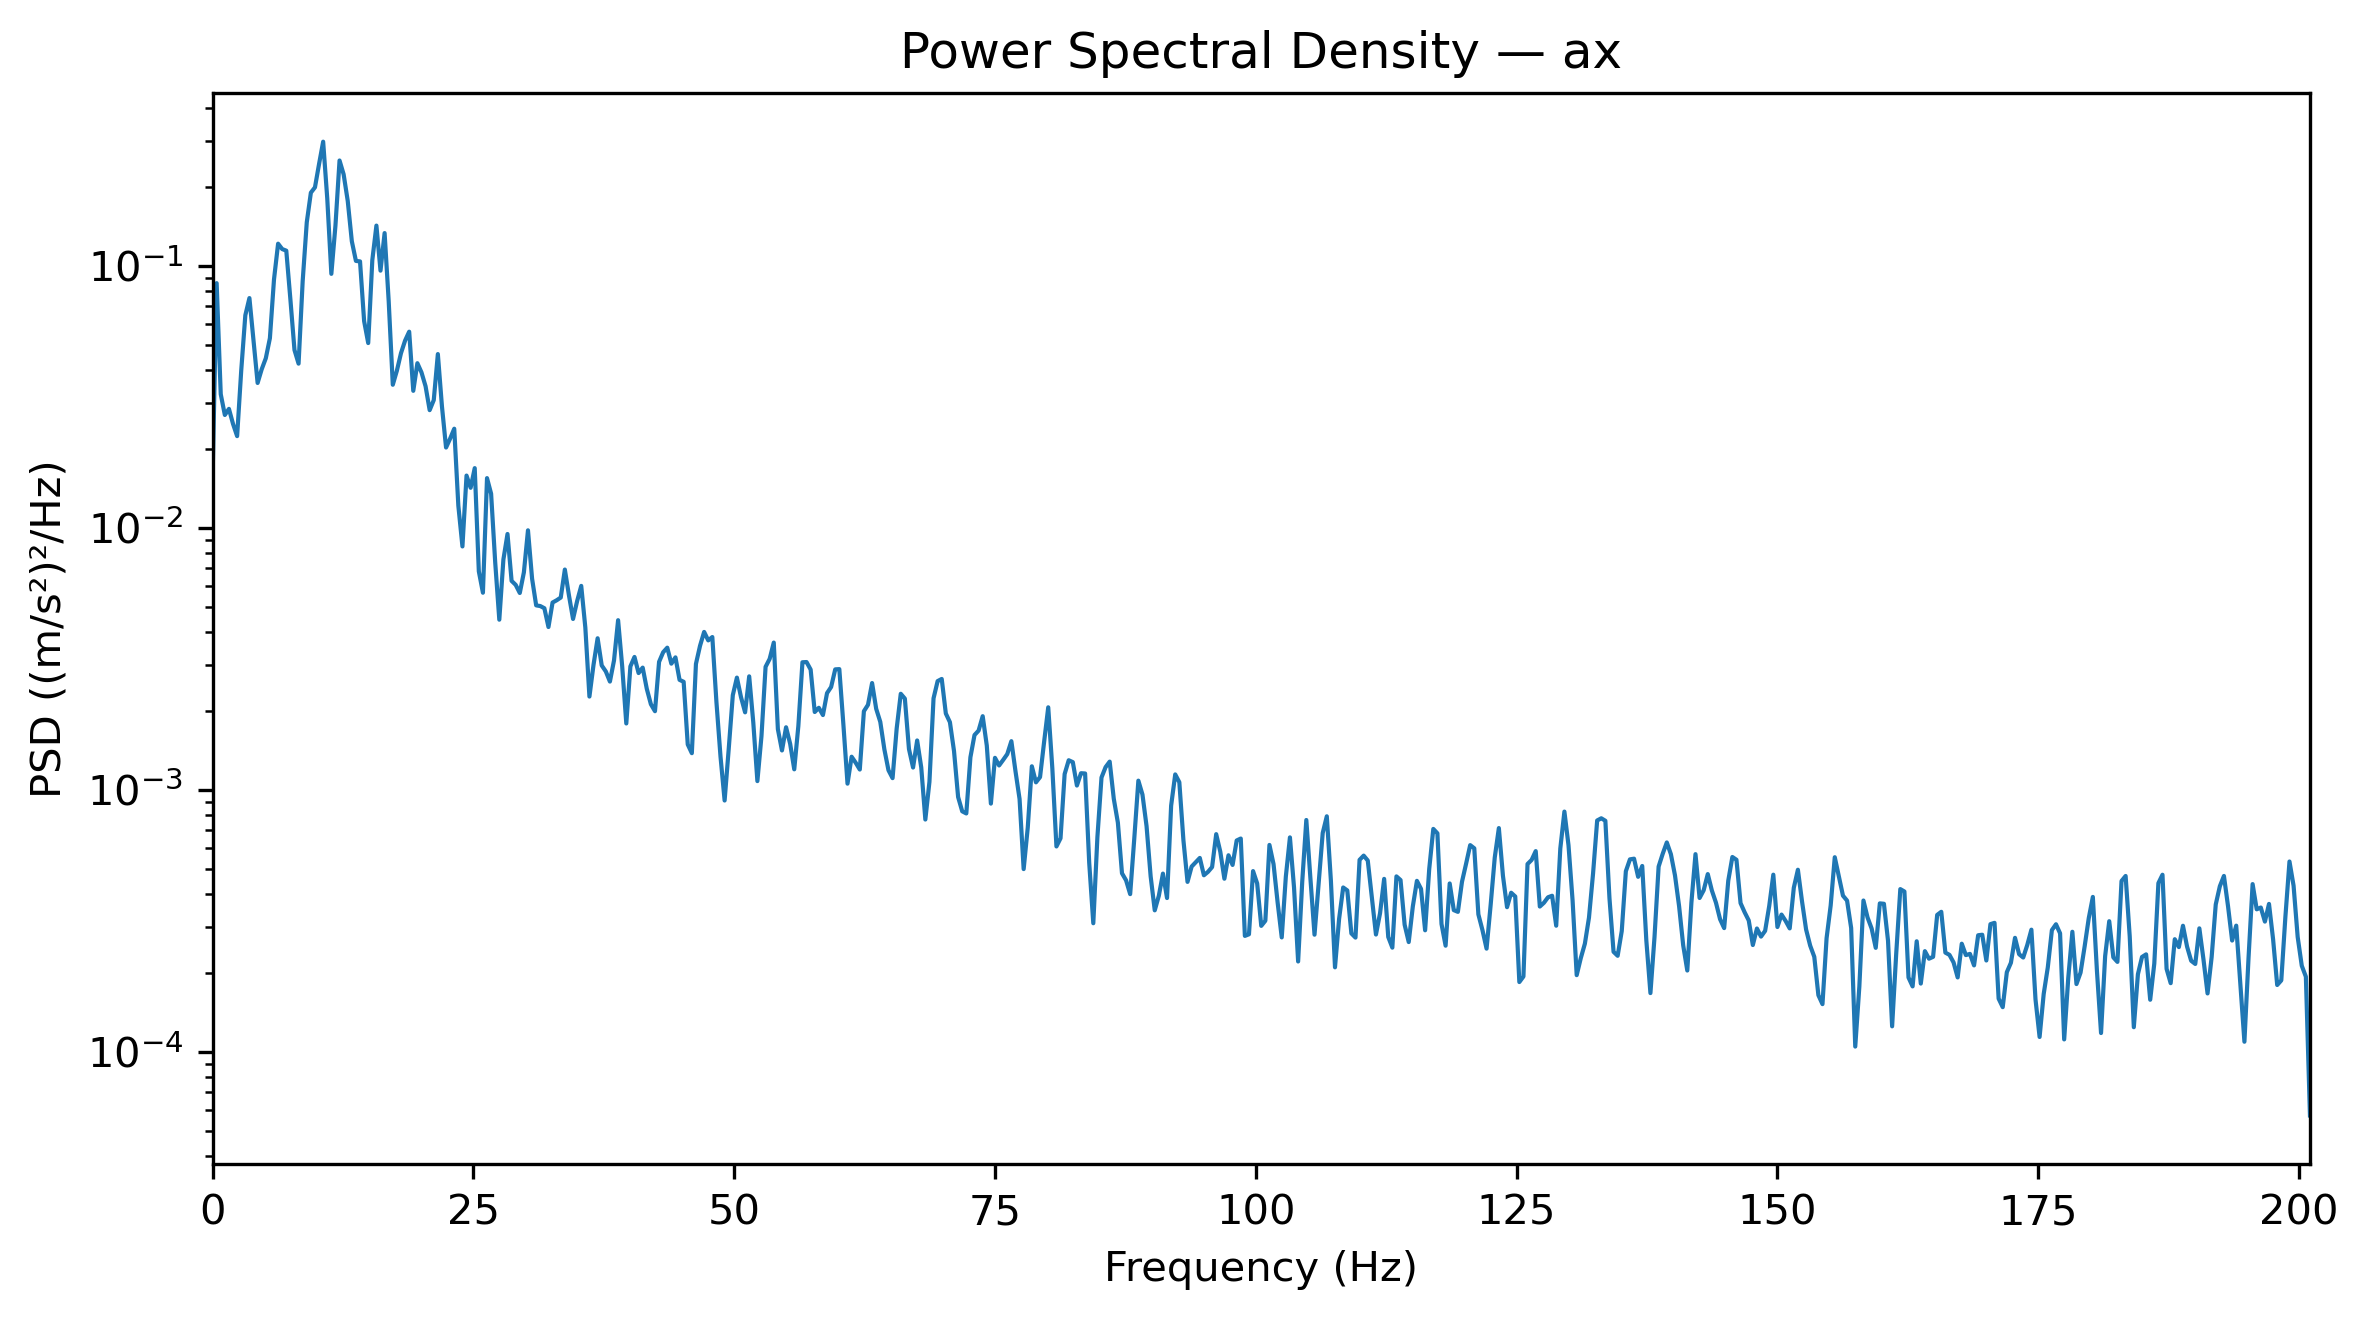

The data file committed next to this chart (first rows):
Frequency_Hz, PSD_(m_s2)^2_per_Hz
0.0, 0.01534
0.3927, 0.08583
0.7854, 0.03235
1.178, 0.02695
1.571, 0.02843
1.963, 0.0249
2.356, 0.02238
2.749, 0.03983
3.141, 0.06471
3.534, 0.07528
3.927, 0.05193
4.319, 0.0357
4.712, 0.04028
5.105, 0.04436
5.497, 0.05293
5.89, 0.08867
6.283, 0.1214
6.675, 0.1158
7.068, 0.1142
7.461, 0.07448
7.854, 0.0477
8.246, 0.04231
8.639, 0.08733
9.032, 0.1465
9.424, 0.1901
9.817, 0.1992
10.21, 0.2446
10.6, 0.2976
10.99, 0.1807
11.39, 0.09315
11.78, 0.1423
12.17, 0.2522
12.57, 0.2233
12.96, 0.1768
13.35, 0.124
13.74, 0.1044
14.14, 0.1039
14.53, 0.06149
14.92, 0.0507
15.31, 0.1051
15.71, 0.1423
16.1, 0.0958
16.49, 0.1333
16.89, 0.0732
17.28, 0.03514
17.67, 0.03978
18.06, 0.04639
18.46, 0.05181
18.85, 0.05603
19.24, 0.03332
19.63, 0.04248
20.03, 0.03919
20.42, 0.03468
20.81, 0.02811
21.2, 0.03071
21.6, 0.04602
21.99, 0.02905
22.38, 0.02024
22.78, 0.0219
23.17, 0.02388
... 453 more rows
